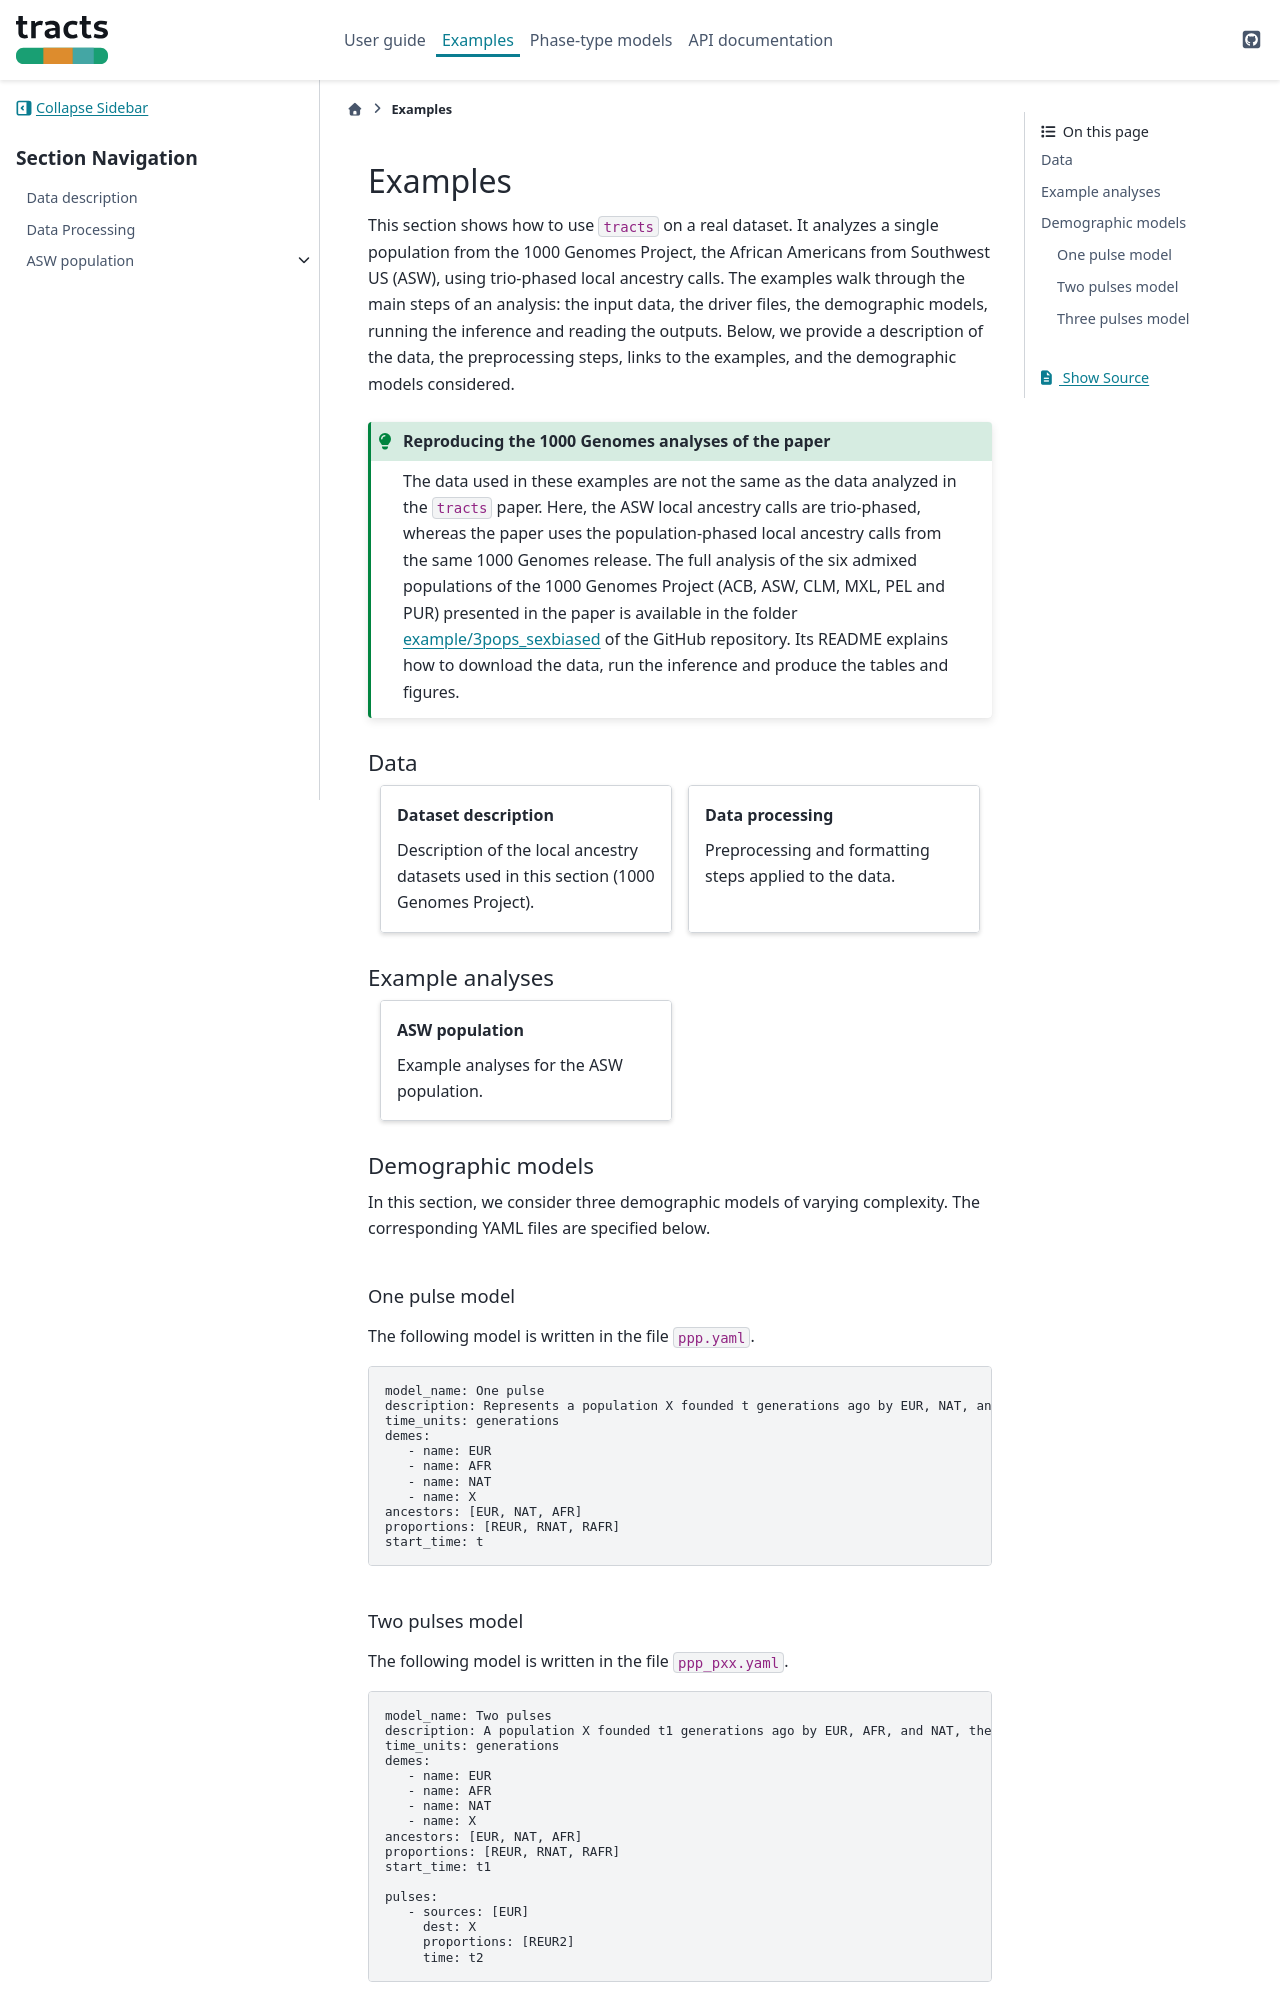

repository: gravelLab/tracts · page: examples/index.html · generator: sphinx

Examples
========

This section shows how to use ``tracts`` on a real dataset. It analyzes a single population from the 1000 Genomes Project, the African Americans from Southwest US (ASW), using trio-phased local ancestry calls. The examples walk through the main steps of an analysis: the input data, the driver files, the demographic models, running the inference and reading the outputs. Below, we provide a description of the data, the preprocessing steps, links to the examples, and the demographic models considered.

.. admonition:: Reproducing the 1000 Genomes analyses of the paper
   :class: tip

   The data used in these examples are not the same as the data analyzed in the ``tracts`` paper. Here, the ASW local ancestry calls are trio-phased, whereas the paper uses the population-phased local ancestry calls from the same 1000 Genomes release. The full analysis of the six admixed populations of the 1000 Genomes Project (ACB, ASW, CLM, MXL, PEL and PUR) presented in the paper is available in the folder `example/3pops_sexbiased <https://github.com/gravelLab/tracts/tree/devel/example/3pops_sexbiased>`_ of the GitHub repository. Its README explains how to download the data, run the inference and produce the tables and figures.

Data
----

.. grid:: 1 1 2 2
   :gutter: 3

   .. grid-item-card:: Dataset description
      :link: data-description
      :link-type: ref

      Description of the local ancestry datasets used in this section (1000 Genomes Project).

   .. grid-item-card:: Data processing
      :link: data-processing
      :link-type: ref

      Preprocessing and formatting steps applied to the data.

Example analyses
----------------

.. grid:: 1 1 2 2
   :gutter: 3

   .. grid-item-card:: ASW population
      :link: ../auto_examples/ASW/index
      :link-type: doc

      Example analyses for the ASW population.

Demographic models
------------------

In this section, we consider three demographic models of varying complexity. The corresponding YAML files are specified below.

One pulse model
^^^^^^^^^^^^^^^

The following model is written in the file ``ppp.yaml``.

.. code-block:: yaml

   model_name: One pulse
   description: Represents a population X founded t generations ago by EUR, NAT, and AFR.
   time_units: generations
   demes:
      - name: EUR
      - name: AFR
      - name: NAT
      - name: X
   ancestors: [EUR, NAT, AFR]
   proportions: [REUR, RNAT, RAFR]
   start_time: t
